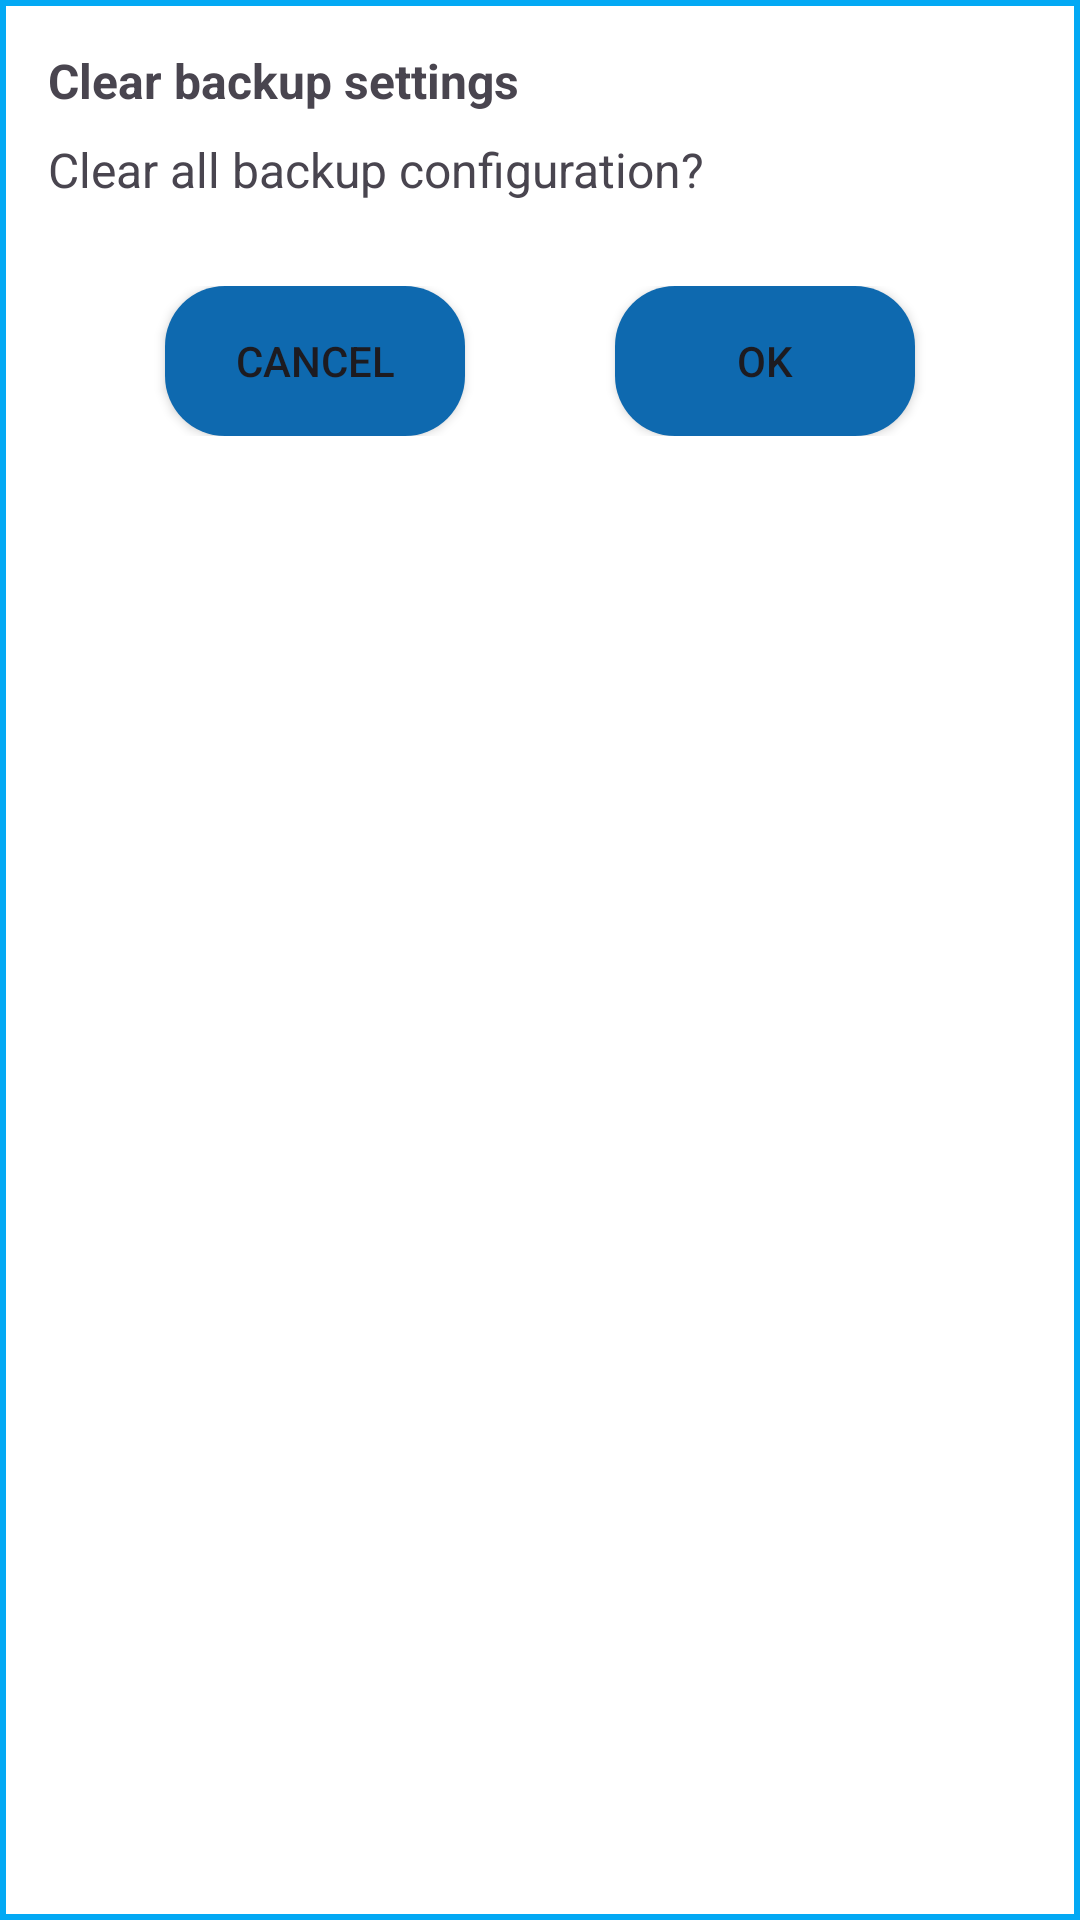

This screen was rendered from an Android layout file. Write that file and the resources it references.
<!-- AndroidManifest.xml: application theme Theme.BKcloud -->
<!-- res/layout/dialog_clear_backup.xml -->
<?xml version="1.0" encoding="utf-8"?>
<LinearLayout xmlns:android="http://schemas.android.com/apk/res/android"
    xmlns:app="http://schemas.android.com/apk/res-auto"
    android:orientation="vertical"
    android:padding="16dp"
    android:background="@drawable/rec_box"
    android:layout_width="300dp"
    android:layout_height="wrap_content"
    android:layout_gravity="center">

    <TextView
        android:layout_width="wrap_content"
        android:layout_height="wrap_content"
        android:text="Clear backup settings"
        android:textStyle="bold"
        android:textSize="16sp"
        android:paddingBottom="8dp" />

    <TextView
        android:layout_width="wrap_content"
        android:layout_height="wrap_content"
        android:text="Clear all backup configuration?"
        android:textSize="16sp"
        android:paddingBottom="12dp" />

    <LinearLayout
        android:layout_width="match_parent"
        android:layout_height="wrap_content"
        android:orientation="horizontal"
        android:gravity="center"
        android:layout_marginTop="16dp">

        <Button
            android:id="@+id/btnCancel"
            android:layout_width="100dp"
            android:layout_height="50dp"
            android:text="Cancel"
            android:background="@drawable/loginbtn"
            app:backgroundTint="@null" />

        <Button
            android:id="@+id/btnOk"
            android:layout_width="100dp"
            android:layout_height="50dp"
            android:text="OK"
            android:background="@drawable/loginbtn"
            app:backgroundTint="@null"
            android:layout_marginStart="50dp" />
    </LinearLayout>

</LinearLayout>
<!-- resources referenced by this layout -->
<resources>
  <!-- drawable loginbtn (drawable) -->
  <?xml version="1.0" encoding="utf-8"?>
  <selector xmlns:android="http://schemas.android.com/apk/res/android">
  <item>
      <shape>
          <solid android:color="#0E69AF"/>
          <corners android:radius="20dp"/>
      </shape>
  </item>
  </selector>
  <!-- drawable rec_box (drawable) -->
  <?xml version="1.0" encoding="utf-8"?>
  <selector xmlns:android="http://schemas.android.com/apk/res/android">
  <item>
      <shape android:shape="rectangle">
          <solid android:color="#FFFFFF"/>
          <stroke android:color="#03A9F4"
              android:width="2dp"
              />
          <padding
              android:right="10dp"
              android:left="10dp"
              android:bottom="10dp"
              android:top="10dp"
              />
      </shape>
  </item>
  </selector>
  <style name="Theme.BKcloud" parent="Base.Theme.BKcloud" />
  <style name="Base.Theme.BKcloud" parent="Theme.Material3.DayNight.NoActionBar">
          <item name="colorPrimary">#2196F3</item>
          <item name="titleTextAppearance">@style/BoldToolbarTitle</item>
          <item name="toolbarStyle">@style/Widget.BoldToolbar</item>
      </style>
  <style name="BoldToolbarTitle" parent="TextAppearance.Material3.TitleLarge">
          <item name="android:textStyle">bold</item>
      </style>
  <style name="Widget.BoldToolbar" parent="Widget.Material3.Toolbar">
          <item name="titleTextAppearance">@style/BoldToolbarTitle</item>
      </style>
</resources>
